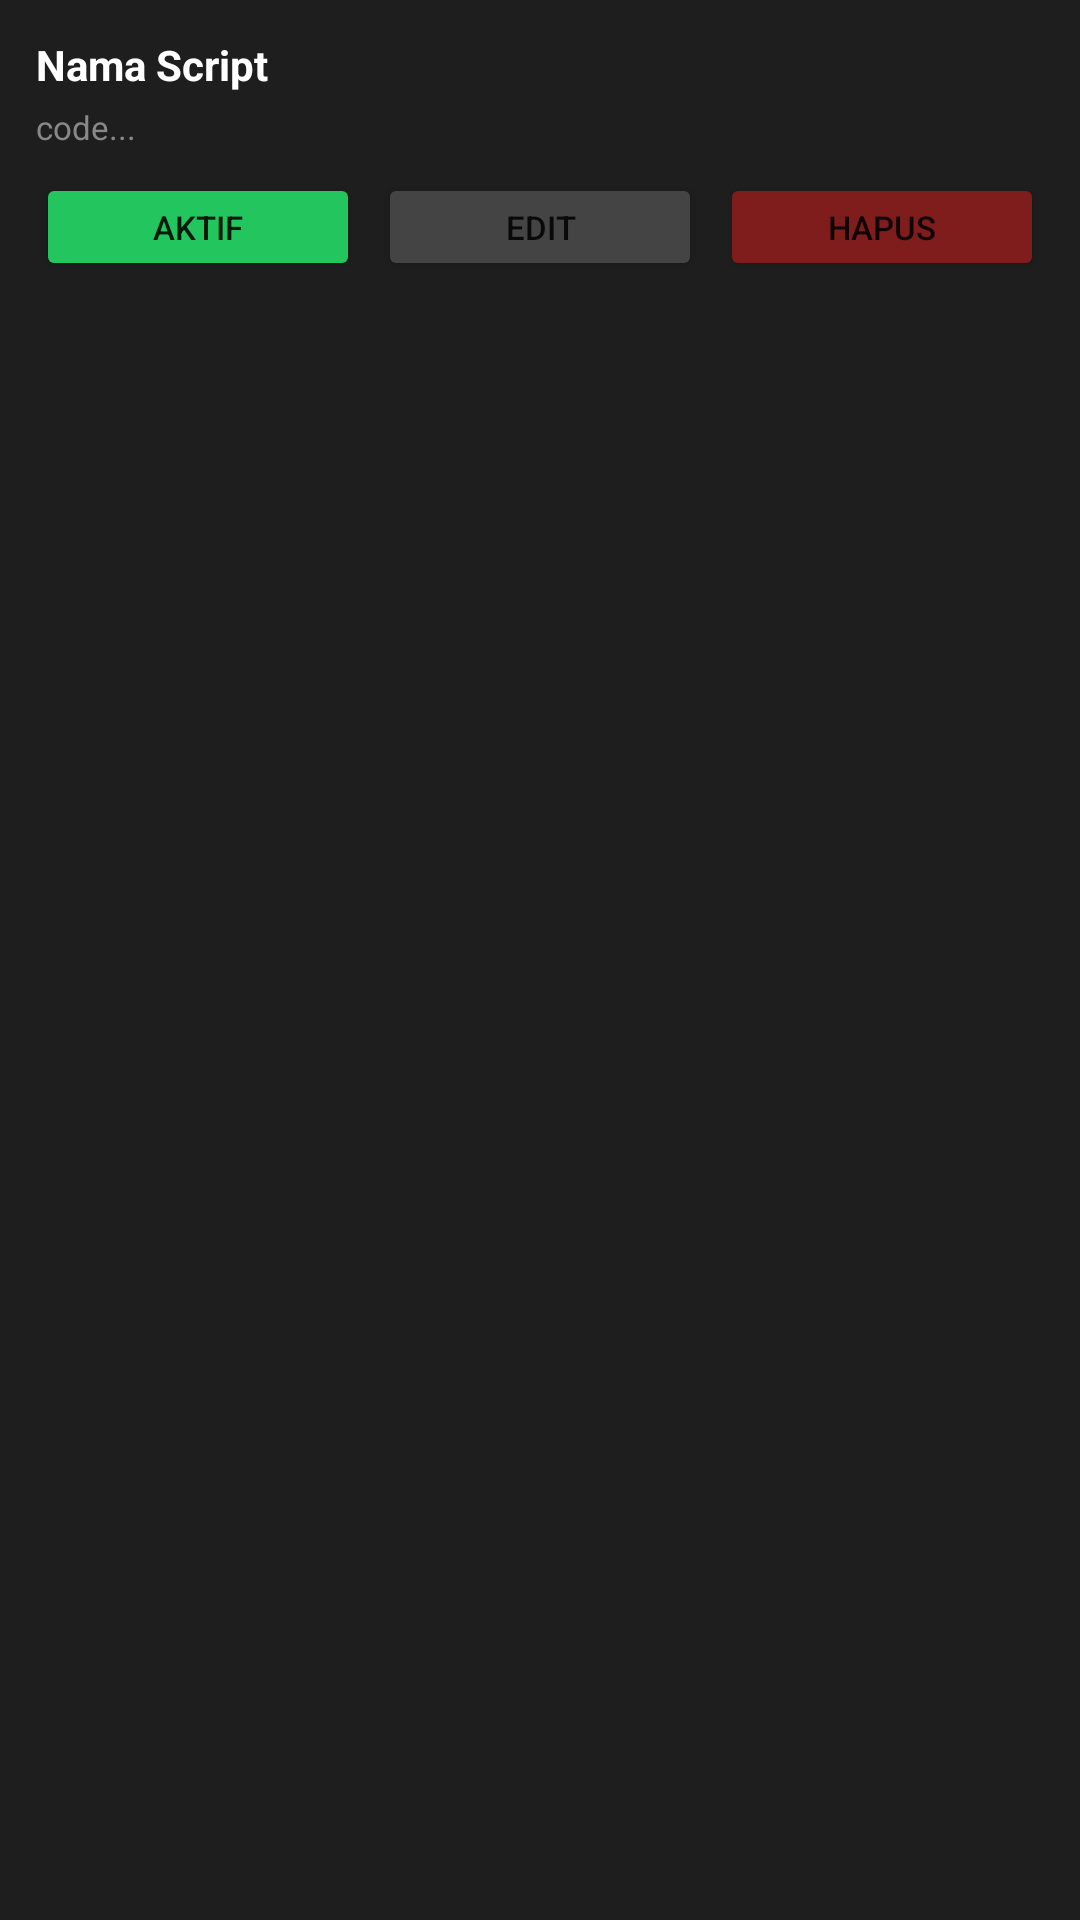

This screen was rendered from an Android layout file. Write that file and the resources it references.
<!-- AndroidManifest.xml: application theme AppTheme -->
<!-- res/layout/layout_item_script.xml -->
<?xml version="1.0" encoding="utf-8"?>
<LinearLayout xmlns:android="http://schemas.android.com/apk/res/android"
    android:layout_width="match_parent" android:layout_height="wrap_content" android:orientation="vertical"
    android:background="#1e1e1e" android:padding="12dp" android:layout_marginBottom="8dp">
    <TextView android:id="@+id/txtName" android:layout_width="match_parent" android:layout_height="wrap_content"
        android:text="Nama Script" android:textColor="#fff" android:textStyle="bold"/>
    <TextView android:id="@+id/txtCodePreview" android:layout_width="match_parent" android:layout_height="wrap_content"
        android:text="code..." android:textColor="#888" android:textSize="11sp" android:maxLines="2" android:layout_marginTop="4dp"/>
    <LinearLayout android:layout_width="match_parent" android:layout_height="wrap_content" android:orientation="horizontal" android:layout_marginTop="8dp">
        <Button android:id="@+id/btnRun" android:layout_width="0dp" android:layout_height="36dp" android:layout_weight="1" android:text="AKTIF" android:textSize="11sp" android:backgroundTint="#22c55e"/>
        <Button android:id="@+id/btnEdit" android:layout_width="0dp" android:layout_height="36dp" android:layout_weight="1" android:text="EDIT" android:textSize="11sp" android:layout_marginStart="6dp" android:backgroundTint="#444"/>
        <Button android:id="@+id/btnDelete" android:layout_width="0dp" android:layout_height="36dp" android:layout_weight="1" android:text="HAPUS" android:textSize="11sp" android:layout_marginStart="6dp" android:backgroundTint="#7f1d1d"/>
    </LinearLayout>
</LinearLayout>
<!-- resources referenced by this layout -->
<resources>
  <style name="AppTheme" parent="Theme.AppCompat.DayNight.NoActionBar" />
</resources>
